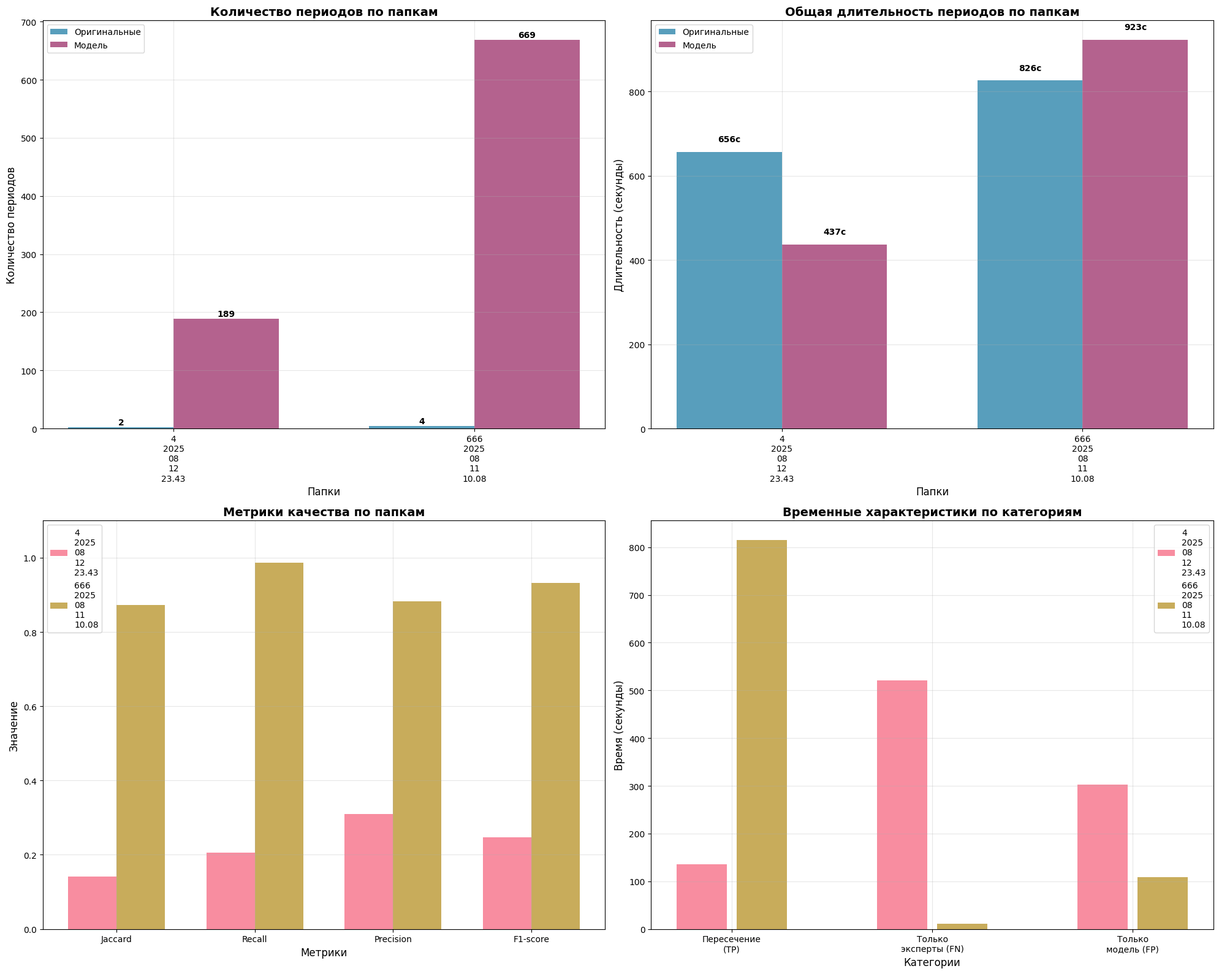

Python code for this plot:
#!/usr/bin/env python3
"""
Скрипт для создания сводного графика сравнения аннотаций по всем папкам
"""

import numpy as np
import pandas as pd
from pathlib import Path
from datetime import datetime, timedelta
import matplotlib.pyplot as plt
import seaborn as sns

# Настройка стиля графиков
plt.style.use('default')
sns.set_palette("husl")

def create_summary_comparison_plot():
    """Создает сводный график сравнения по всем папкам"""
    
    # Данные из анализа корреляции
    data = {
        '4_2025_08_12_23.43': {
            'original_periods': 2,
            'model_periods': 189,
            'original_duration': 656,
            'model_duration': 437,
            'intersection': 135,
            'jaccard': 0.1409,
            'recall': 0.2058,
            'precision': 0.3089,
            'f1_score': 0.2470,
            'accuracy': 0.9905
        },
        '666_2025_08_11_10.08': {
            'original_periods': 4,
            'model_periods': 669,
            'original_duration': 826,
            'model_duration': 923,
            'intersection': 815,
            'jaccard': 0.8726,
            'recall': 0.9867,
            'precision': 0.8830,
            'f1_score': 0.9320,
            'accuracy': 0.8799
        }
    }
    
    # Создаем график
    fig, ((ax1, ax2), (ax3, ax4)) = plt.subplots(2, 2, figsize=(20, 16))
    
    folders = list(data.keys())
    x = np.arange(len(folders))
    width = 0.35
    
    # График 1: Количество периодов
    ax1.bar(x - width/2, [data[f]['original_periods'] for f in folders], 
            width, label='Оригинальные', color='#2E86AB', alpha=0.8)
    ax1.bar(x + width/2, [data[f]['model_periods'] for f in folders], 
            width, label='Модель', color='#A23B72', alpha=0.8)
    
    ax1.set_xlabel('Папки', fontsize=12)
    ax1.set_ylabel('Количество периодов', fontsize=12)
    ax1.set_title('Количество периодов по папкам', fontsize=14, fontweight='bold')
    ax1.set_xticks(x)
    ax1.set_xticklabels([f.replace('_', '\n') for f in folders], fontsize=10)
    ax1.legend()
    ax1.grid(True, alpha=0.3)
    
    # Добавляем значения на столбцы
    for i, folder in enumerate(folders):
        ax1.text(i - width/2, data[folder]['original_periods'] + 1, 
                str(data[folder]['original_periods']), ha='center', va='bottom', fontweight='bold')
        ax1.text(i + width/2, data[folder]['model_periods'] + 1, 
                str(data[folder]['model_periods']), ha='center', va='bottom', fontweight='bold')
    
    # График 2: Длительность периодов
    ax2.bar(x - width/2, [data[f]['original_duration'] for f in folders], 
            width, label='Оригинальные', color='#2E86AB', alpha=0.8)
    ax2.bar(x + width/2, [data[f]['model_duration'] for f in folders], 
            width, label='Модель', color='#A23B72', alpha=0.8)
    
    ax2.set_xlabel('Папки', fontsize=12)
    ax2.set_ylabel('Длительность (секунды)', fontsize=12)
    ax2.set_title('Общая длительность периодов по папкам', fontsize=14, fontweight='bold')
    ax2.set_xticks(x)
    ax2.set_xticklabels([f.replace('_', '\n') for f in folders], fontsize=10)
    ax2.legend()
    ax2.grid(True, alpha=0.3)
    
    # Добавляем значения на столбцы
    for i, folder in enumerate(folders):
        ax2.text(i - width/2, data[folder]['original_duration'] + 20, 
                f"{data[folder]['original_duration']}с", ha='center', va='bottom', fontweight='bold')
        ax2.text(i + width/2, data[folder]['model_duration'] + 20, 
                f"{data[folder]['model_duration']}с", ha='center', va='bottom', fontweight='bold')
    
    # График 3: Метрики качества
    metrics = ['jaccard', 'recall', 'precision', 'f1_score']
    metric_names = ['Jaccard', 'Recall', 'Precision', 'F1-score']
    
    x_metrics = np.arange(len(metrics))
    width_metrics = 0.35
    
    for i, folder in enumerate(folders):
        values = [data[folder][metric] for metric in metrics]
        ax3.bar(x_metrics + i * width_metrics, values, width_metrics, 
                label=folder.replace('_', '\n'), alpha=0.8)
    
    ax3.set_xlabel('Метрики', fontsize=12)
    ax3.set_ylabel('Значение', fontsize=12)
    ax3.set_title('Метрики качества по папкам', fontsize=14, fontweight='bold')
    ax3.set_xticks(x_metrics + width_metrics/2)
    ax3.set_xticklabels(metric_names, fontsize=10)
    ax3.legend()
    ax3.grid(True, alpha=0.3)
    ax3.set_ylim(0, 1.1)
    
    # График 4: Пересечения и различия
    categories = ['Пересечение\n(TP)', 'Только\nэксперты (FN)', 'Только\nмодель (FP)']
    
    for i, folder in enumerate(folders):
        intersection = data[folder]['intersection']
        only_original = data[folder]['original_duration'] - intersection
        only_model = data[folder]['model_duration'] - intersection
        
        values = [intersection, only_original, only_model]
        x_pos = np.arange(len(categories)) + i * 0.3
        
        ax4.bar(x_pos, values, 0.25, label=folder.replace('_', '\n'), alpha=0.8)
    
    ax4.set_xlabel('Категории', fontsize=12)
    ax4.set_ylabel('Время (секунды)', fontsize=12)
    ax4.set_title('Временные характеристики по категориям', fontsize=14, fontweight='bold')
    ax4.set_xticks(np.arange(len(categories)) + 0.15)
    ax4.set_xticklabels(categories, fontsize=10)
    ax4.legend()
    ax4.grid(True, alpha=0.3)
    
    plt.tight_layout()
    
    # Сохраняем график
    output_dir = Path("results_visualization")
    output_dir.mkdir(exist_ok=True)
    
    plot_path = output_dir / "annotation_comparison_summary.png"
    plt.savefig(plot_path, dpi=300, bbox_inches='tight')
    print(f"📊 Сводный график сравнения сохранен: {plot_path}")
    
    plt.close()
    
    # Создаем таблицу сравнения
    create_comparison_table(data)

def create_comparison_table(data):
    """Создает таблицу сравнения в текстовом виде"""
    
    output_dir = Path("results")
    output_dir.mkdir(exist_ok=True)
    
    table_path = output_dir / "annotation_comparison_table.txt"
    
    with open(table_path, 'w', encoding='utf-8') as f:
        f.write("=" * 100 + "\n")
        f.write("ТАБЛИЦА СРАВНЕНИЯ АННОТАЦИЙ\n")
        f.write("=" * 100 + "\n\n")
        
        f.write(f"Дата создания: {datetime.now().strftime('%Y-%m-%d %H:%M:%S')}\n\n")
        
        # Заголовки таблицы
        headers = [
            'Папка',
            'Оригинальные\nпериоды',
            'Модель\nпериоды',
            'Оригинальная\nдлительность',
            'Модель\nдлительность',
            'Пересечение',
            'Jaccard',
            'Recall',
            'Precision',
            'F1-score',
            'Accuracy'
        ]
        
        # Выравнивание заголовков
        header_line = "| " + " | ".join(f"{h:^15}" for h in headers) + " |"
        separator = "|" + "|".join("-" * 17 for _ in headers) + "|"
        
        f.write(header_line + "\n")
        f.write(separator + "\n")
        
        # Данные
        for folder, metrics in data.items():
            row = [
                folder[:15],
                str(metrics['original_periods']),
                str(metrics['model_periods']),
                f"{metrics['original_duration']}с",
                f"{metrics['model_duration']}с",
                f"{metrics['intersection']}с",
                f"{metrics['jaccard']:.4f}",
                f"{metrics['recall']:.4f}",
                f"{metrics['precision']:.4f}",
                f"{metrics['f1_score']:.4f}",
                f"{metrics['accuracy']:.4f}"
            ]
            
            row_line = "| " + " | ".join(f"{str(r):^15}" for r in row) + " |"
            f.write(row_line + "\n")
        
        f.write(separator + "\n\n")
        
        # Общая статистика
        total_original_periods = sum(data[f]['original_periods'] for f in data.keys())
        total_model_periods = sum(data[f]['model_periods'] for f in data.keys())
        total_original_duration = sum(data[f]['original_duration'] for f in data.keys())
        total_model_duration = sum(data[f]['model_duration'] for f in data.keys())
        total_intersection = sum(data[f]['intersection'] for f in data.keys())
        
        avg_jaccard = np.mean([data[f]['jaccard'] for f in data.keys()])
        avg_recall = np.mean([data[f]['recall'] for f in data.keys()])
        avg_precision = np.mean([data[f]['precision'] for f in data.keys()])
        avg_f1 = np.mean([data[f]['f1_score'] for f in data.keys()])
        avg_accuracy = np.mean([data[f]['accuracy'] for f in data.keys()])
        
        f.write("ОБЩАЯ СТАТИСТИКА:\n")
        f.write("-" * 50 + "\n")
        f.write(f"Всего оригинальных периодов: {total_original_periods}\n")
        f.write(f"Всего периодов модели: {total_model_periods}\n")
        f.write(f"Общая оригинальная длительность: {total_original_duration} сек ({total_original_duration/60:.2f} мин)\n")
        f.write(f"Общая длительность модели: {total_model_duration} сек ({total_model_duration/60:.2f} мин)\n")
        f.write(f"Общее пересечение: {total_intersection} сек ({total_intersection/60:.2f} мин)\n\n")
        
        f.write("СРЕДНИЕ МЕТРИКИ:\n")
        f.write("-" * 50 + "\n")
        f.write(f"Средний Jaccard: {avg_jaccard:.4f}\n")
        f.write(f"Средний Recall: {avg_recall:.4f}\n")
        f.write(f"Средний Precision: {avg_precision:.4f}\n")
        f.write(f"Средний F1-score: {avg_f1:.4f}\n")
        f.write(f"Средняя Accuracy: {avg_accuracy:.4f}\n")
    
    print(f"📋 Таблица сравнения сохранена: {table_path}")

def main():
    """Основная функция"""
    try:
        create_summary_comparison_plot()
        print("✅ Создание сводного графика завершено!")
    except Exception as e:
        print(f"❌ Критическая ошибка: {e}")
        import traceback
        traceback.print_exc()

if __name__ == "__main__":
    main() 
